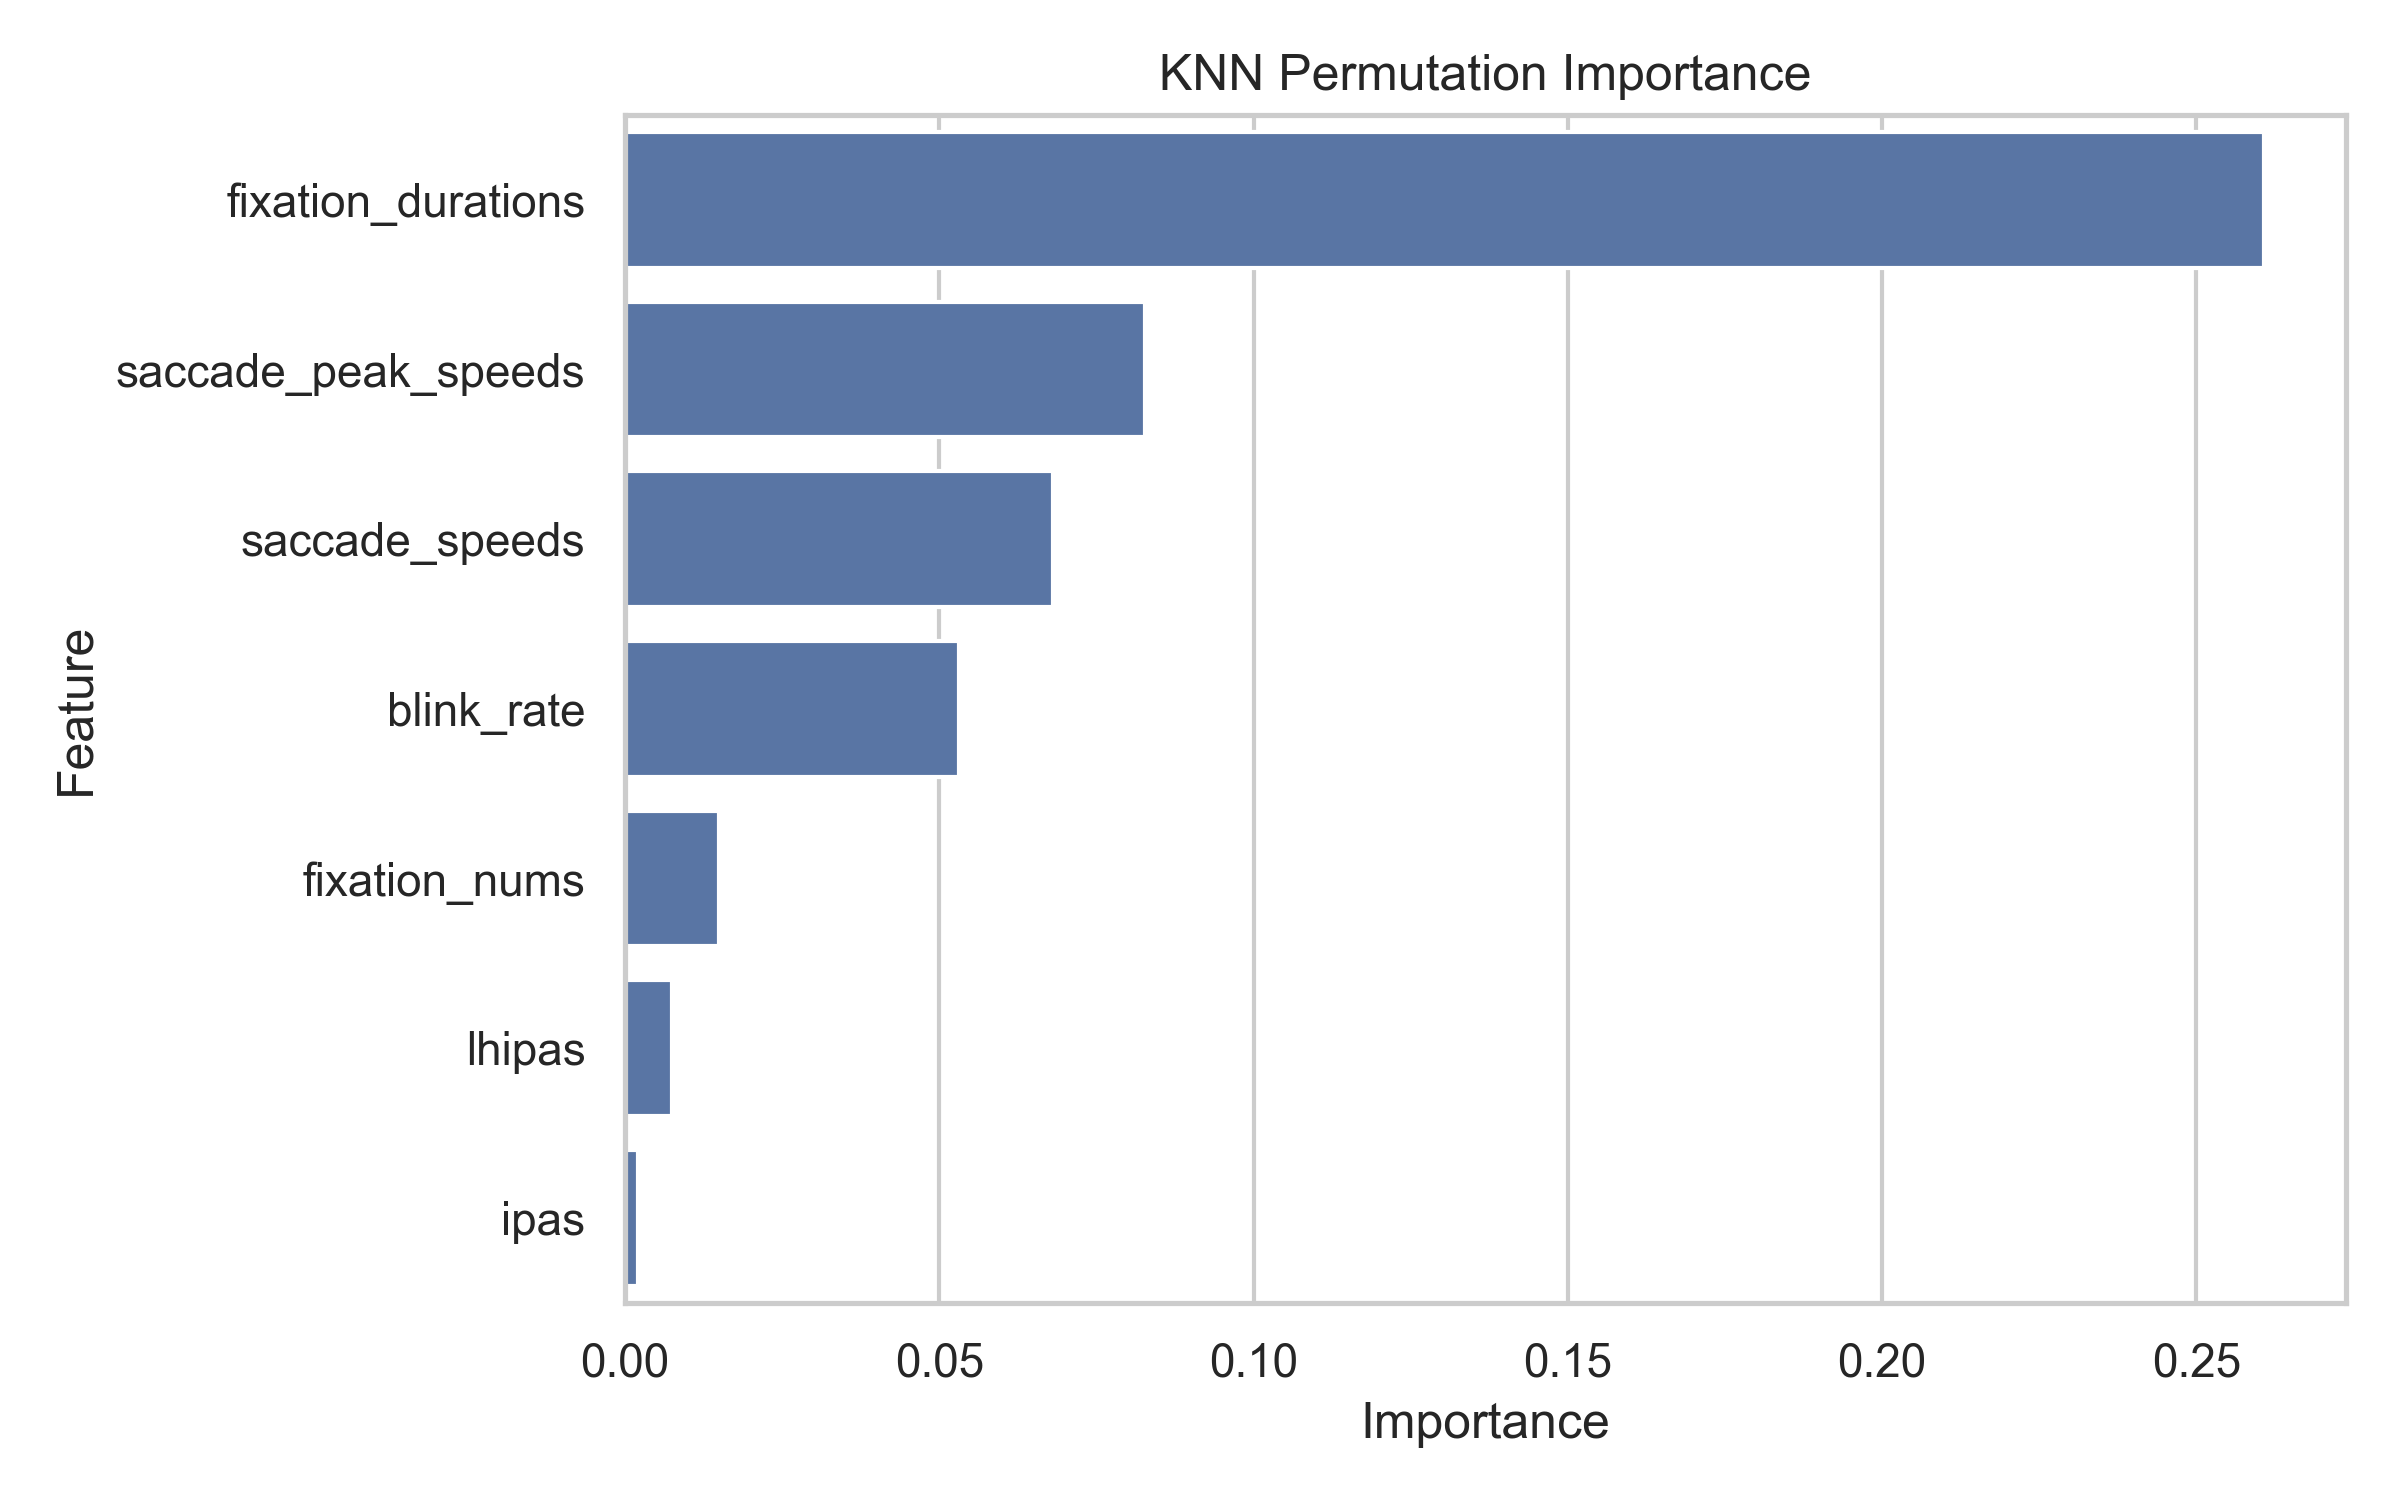

The data file committed next to this chart (first rows):
Feature, Importance
fixation_durations, 0.2608
saccade_peak_speeds, 0.08275
saccade_speeds, 0.06812
blink_rate, 0.05318
fixation_nums, 0.015
lhipas, 0.007475
ipas, 0.001986
